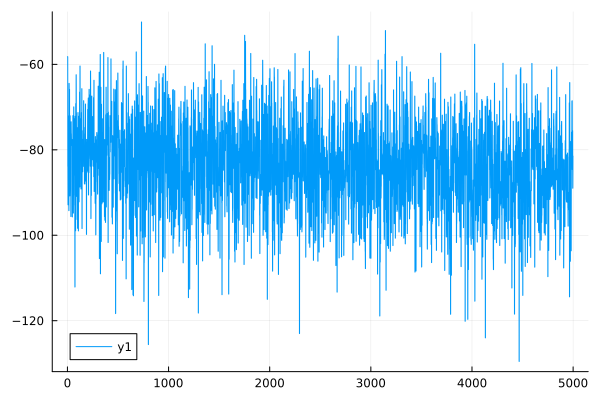

The data file committed next to this chart (first rows):
0	-58.224363167035456
1	-58.22
2	-58.22
3	-58.22
4	-83.87
5	-83.87
6	-92.87
7	-92.87
8	-72.09
9	-72.09
10	-73.47
11	-73.47
12	-91.49
13	-91.49
14	-94.24
15	-94.24
16	-64.46
17	-64.46
18	-67.24
19	-67.24
20	-65.86
21	-65.86
22	-90.79
23	-90.79
24	-88.72
25	-88.72
26	-72.06
27	-72.05
28	-79.01
29	-79.01
30	-76.24
31	-76.24
32	-83.19
33	-83.19
34	-95.62
35	-95.61
36	-73.45
37	-73.45
38	-76.23
39	-76.23
40	-77.64
41	-77.64
42	-77.64
43	-77.64
44	-79
45	-79
46	-77.6
47	-77.6
48	-95.71
49	-95.7
50	-79.69
51	-79.69
52	-92.81
53	-92.8
54	-72.01
55	-72.01
56	-83.86
57	-83.86
58	-94.82
59	-94.81
60	-90.67
... 4,939 more rows
